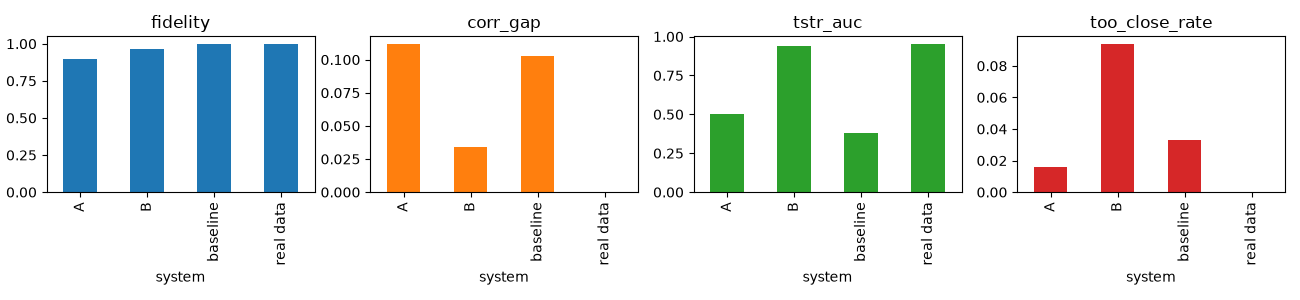

Source data for this figure (header and first rows):
system, seed, fidelity, corr_gap, tstr_auc, too_close_rate
A, 0, 0.8743, 0.1147, 0.6737, 0.006608
B, 0, 0.9646, 0.02965, 0.9457, 0.07489
baseline, 0, 1.0, 0.09845, 0.3467, 0.01982
real data, 0, 1.0, 0.0, 0.9584, 
A, 1, 0.918, 0.1106, 0.3715, 0.02203
B, 1, 0.9641, 0.03557, 0.9535, 0.07269
baseline, 1, 1.0, 0.1067, 0.3117, 0.03965
real data, 1, 1.0, 0.0, 0.9523, 
A, 2, 0.9025, 0.1107, 0.4541, 0.01982
B, 2, 0.9652, 0.03751, 0.9147, 0.1344
baseline, 2, 1.0, 0.1033, 0.4752, 0.03965
real data, 2, 1.0, 0.0, 0.9503, 
